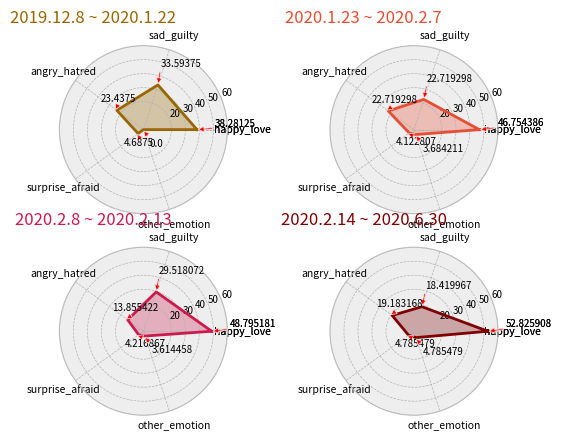

Write Python code to recreate this figure.
#_*_  coding:utf-8 _*_
import numpy as np
import matplotlib.pyplot as plt

if __name__  == "__main__":
    # 球员能力表
    plt.style.use('bmh')

    # font = FontProperties(fname='', size=20)

    ability_size = 5
    ability_label = ['happy_love', 'sad_guilty', 'angry_hatred', 'surprise_afraid', 'other_emotion', 'happy_love']

    ax1 = plt.subplot(221, projection='polar')
    ax2 = plt.subplot(222, projection='polar')
    ax3 = plt.subplot(223, projection='polar')
    ax4 = plt.subplot(224, projection='polar')

    data = {
        '1st': [38.281250, 33.593750, 23.437500, 4.687500, 0.000000],
        '2nd': [46.754386, 22.719298, 22.719298, 4.122807, 3.684211],
        '3rd': [48.795181, 29.518072, 13.855422, 4.216867, 3.614458],
        '4th': [52.825908, 18.419967, 19.183168, 4.785479, 4.785479]
    }

    theta = np.linspace(0, 2*np.pi, 5, endpoint=False)
    theta = np.append(theta, theta[0])

    data['1st'] = np.append(data['1st'], data['1st'][0])
    ax1.plot(theta, data['1st'], color=(0.6, 0.4, 0))
    ax1.fill(theta, data['1st'], color=(0.6, 0.4, 0), alpha=0.3)
    ax1.set_xticks(theta)
    ax1.set_yticks([20, 30, 40, 50, 60])
    ax1.set_xticklabels(ability_label, size=7.5)
    ax1.set_yticklabels([20, 30, 40, 50, 60], size=7)
    n = 0
    for unit in data['1st']:
        angle = theta[n]
        ax1.annotate(unit, xy=(angle, unit+1), xytext=(angle + 0.05, unit + 13),
            arrowprops=dict(facecolor='r', headlength=4, headwidth=4, width=1), size=7)
        n +=1
    ax1.set_title('2019.12.8 ~ 2020.1.22', position=(0.2, 1), size = 12, color=(0.6, 0.4, 0))

    data['2nd'] = np.append(data['2nd'], data['2nd'][0])
    ax2.plot(theta, data['2nd'], color=(0.9,0.3,0.2))
    ax2.fill(theta, data['2nd'], color=(0.9,0.3,0.2), alpha=0.3)
    ax2.set_xticks(theta)
    ax2.set_yticks([20, 30, 40, 50, 60])
    ax2.set_xticklabels(ability_label, size=7.5)
    ax2.set_yticklabels([20, 30, 40, 50, 60], size=7)
    n = 0
    for unit in data['2nd']:
        angle = theta[n]
        ax2.annotate(unit, xy=(angle, unit+1), xytext=(angle + 0.05, unit + 13),
            arrowprops=dict(facecolor='r', headlength=4, headwidth=4, width=1), size=7)
        n += 1
    ax2.set_title('2020.1.23 ~ 2020.2.7', position=(0.2, 1), size = 12, color=(0.9,0.3,0.2))

    data['3rd'] = np.append(data['3rd'], data['3rd'][0])
    ax3.plot(theta, data['3rd'], color=(0.8, 0.1, 0.3))
    ax3.fill(theta, data['3rd'], color=(0.8, 0.1, 0.3), alpha=0.3)
    ax3.set_xticks(theta)
    ax3.set_yticks([20, 30, 40, 50, 60])
    ax3.set_xticklabels(ability_label, size=7.5)
    ax3.set_yticklabels([20, 30, 40, 50, 60], size=7)
    n = 0
    for unit in data['3rd']:
        angle = theta[n]
        ax3.annotate(unit, xy=(angle, unit+1), xytext=(angle + 0.05, unit + 13),
                     arrowprops=dict(facecolor='r', headlength=4, headwidth=4, width=1), size=7)
        n += 1
    ax3.set_title('2020.2.8 ~ 2020.2.13', position=(0.2, 1), size = 12, color=(0.8, 0.1, 0.3))

    data['4th'] = np.append(data['4th'], data['4th'][0])
    ax4.plot(theta, data['4th'], color=(0.5, 0, 0))
    ax4.fill(theta, data['4th'], color=(0.5, 0, 0), alpha=0.3)
    ax4.set_xticks(theta)
    ax4.set_yticks([20, 30, 40, 50, 60])
    ax4.set_xticklabels(ability_label, size=7.5)
    ax4.set_yticklabels([20, 30, 40, 50, 60], size=7)
    n = 0
    for unit in data['4th']:
        angle = theta[n]
        ax4.annotate(unit, xy=(angle, unit+1), xytext=(angle + 0.05, unit + 13),
                     arrowprops=dict(facecolor='r', headlength=4, headwidth=4, width=1), size=7)
        n += 1
    ax4.set_title('2020.2.14 ~ 2020.6.30', position=(0.2, 1), size = 12, color=(0.5, 0, 0))

    plt.show()